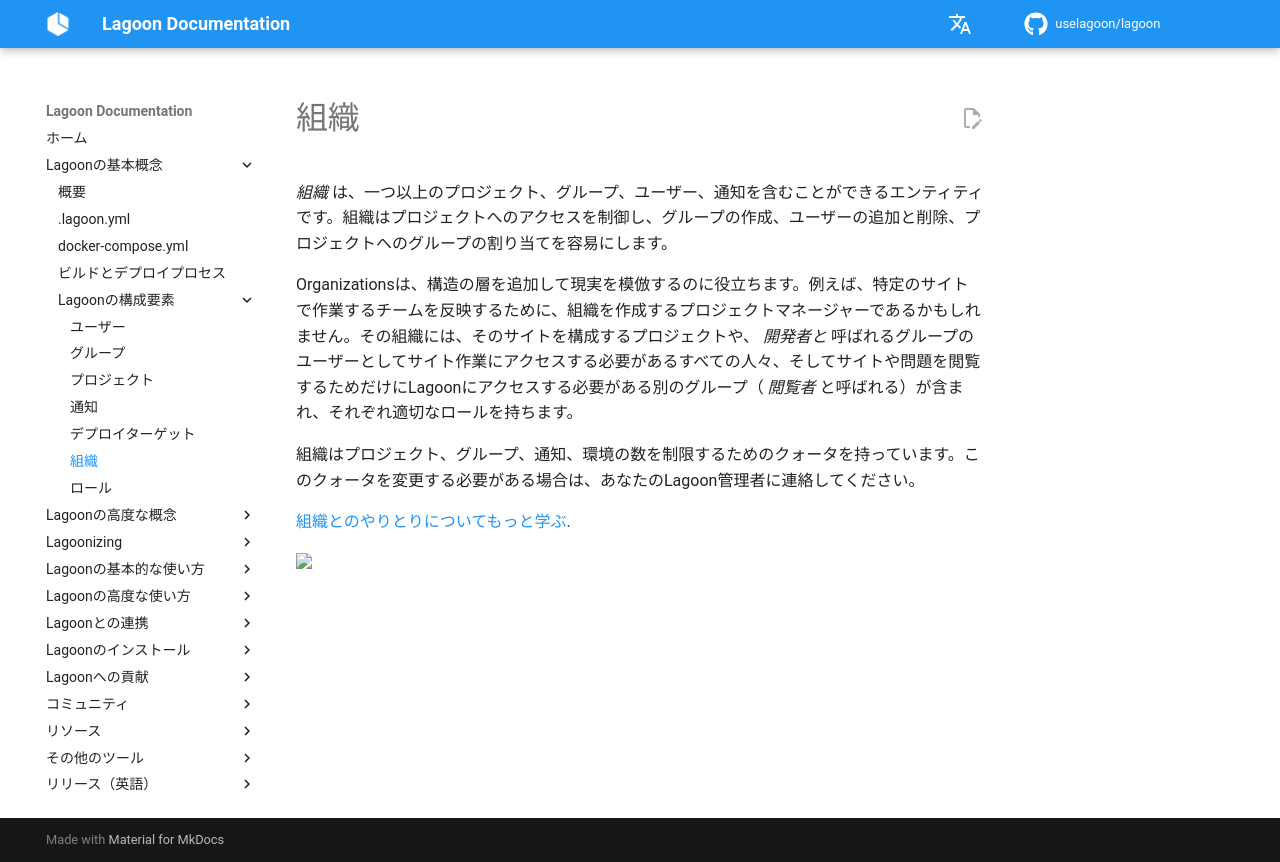

repository: uselagoon/lagoon · page: ja/concepts-basics/building-blocks/organizations/index.html · generator: mkdocs

# 組織

_組織_ は、一つ以上のプロジェクト、グループ、ユーザー、通知を含むことができるエンティティです。組織はプロジェクトへのアクセスを制御し、グループの作成、ユーザーの追加と削除、プロジェクトへのグループの割り当てを容易にします。

Organizationsは、構造の層を追加して現実を模倣するのに役立ちます。例えば、特定のサイトで作業するチームを反映するために、組織を作成するプロジェクトマネージャーであるかもしれません。その組織には、そのサイトを構成するプロジェクトや、 _開発者と_ 呼ばれるグループのユーザーとしてサイト作業にアクセスする必要があるすべての人々、そしてサイトや問題を閲覧するためだけにLagoonにアクセスする必要がある別のグループ（ _閲覧者_ と呼ばれる）が含まれ、それぞれ適切なロールを持ちます。

組織はプロジェクト、グループ、通知、環境の数を制限するためのクォータを持っています。このクォータを変更する必要がある場合は、あなたのLagoon管理者に連絡してください。

[組織とのやりとりについてもっと学ぶ](../../interacting/organizations.md).
